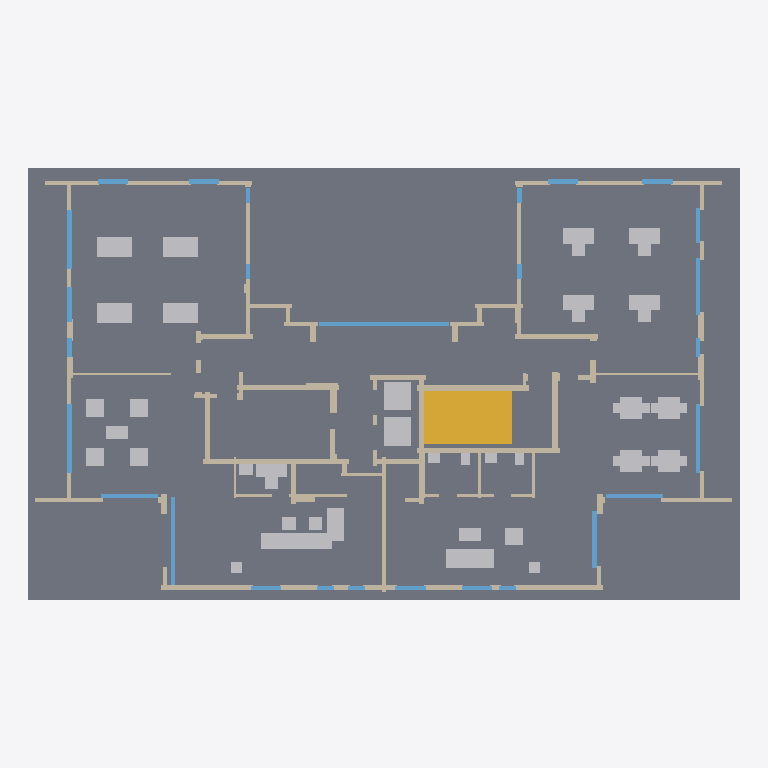
Plan cut of the same IFC building model at storey 'קומת קרקע – קבלה' (level 0.00 m, cut at 1.40 m), seen from above with north up, elements coloured by IFC class: 89 walls (beige), 49 other elements (light grey), 27 windows (light blue), 1 slab (grey), 1 stair (yellow). Cut surfaces are drawn darker.
Extent 32.2 m × 19.6 m × 29.0 m (x, y, z). Storeys (9): קומת קרקע – קבלה at 0.00 m; קומה 1 at 3.20 m; קומה 2 at 6.40 m; קומה 3 at 9.60 m; קומה 4 at 12.80 m; קומה 5 at 16.00 m; קומה 6 at 19.20 m; קומה 7 at 22.40 m; קומה 8 at 25.60 m. Elements (5178): 1990 IfcWall, 1553 IfcCableSegment, 769 IfcFurniture, 325 IfcCommunicationsAppliance, 244 IfcSanitaryTerminal, 243 IfcWindow, 18 IfcTransportElement, 10 IfcLightFixture, 9 IfcSlab, 9 IfcStair, 8 IfcCableCarrierSegment.

HEADER;
FILE_DESCRIPTION(('ViewDefinition[DesignTransferView]'),'2;1');
FILE_NAME('/dev/null','2026-10-15T20:23:36+03:00',(''),(''),'IfcOpenShell 0.9.0','IfcOpenShell 0.9.0','Nobody');
FILE_SCHEMA(('IFC4'));
ENDSEC;
DATA;
#1=IFCPROJECT('39Ddu5rPXD6xZqoJoALOhX',$,'מגדלי ים התיכון – קריאת אחות ACE BG / Advantecnia',$,$,$,$,(#10),#5);
#12=IFCSITE('2Z$foLparER9Cacju_AkMX',$,'Migdalei Yam a Tijon',$,$,$,$,$,$,$,$,$,$,$);
#13=IFCBUILDING('2sXpzkuMb17QKIizZW1UDM',$,'דיור מוגן (קרקע + 8 קומות)',$,$,$,$,$,$,$,$,$);
#16=IFCBUILDINGSTOREY('21cLQ4V8bE09jsQN1XPV0A',$,'קומת קרקע – קבלה',$,$,$,$,$,$,0.0);
#3669=IFCBUILDINGSTOREY('15Xj2vOLnEPOKc9Le7cExS',$,'קומה 1',$,$,$,$,$,$,3.2);
#11952=IFCBUILDINGSTOREY('3DFxFTZIX0IQWoVk66F0t0',$,'קומה 2',$,$,$,$,$,$,6.4);
#20217=IFCBUILDINGSTOREY('1EonEnS7jBEwbSItc9MEED',$,'קומה 3',$,$,$,$,$,$,9.600000000000001);
#28482=IFCBUILDINGSTOREY('232d5nA399Dvfq4z$4YkJN',$,'קומה 4',$,$,$,$,$,$,12.8);
#36747=IFCBUILDINGSTOREY('17P6yhqF95Lheeex2nAFmg',$,'קומה 5',$,$,$,$,$,$,16.0);
#45012=IFCBUILDINGSTOREY('1rvcMrt7r4WBg7VJdUdWMU',$,'קומה 6',$,$,$,$,$,$,19.200000000000003);
#53277=IFCBUILDINGSTOREY('3vVtw9H4z32gqt3$TBnWlD',$,'קומה 7',$,$,$,$,$,$,22.400000000000002);
#61542=IFCBUILDINGSTOREY('0VgzO$k_58mxUEhjj8XltH',$,'קומה 8',$,$,$,$,$,$,25.6);
#18=IFCSLAB('1EhnDN7aj2QhrR$vy_mmj$',$,'תקרה',$,$,$,#29,$,.FLOOR.);
#3066=IFCSTAIR('0tC_VGd1v1Ogv1BlNTOi9J',$,'stairs – PB-ESC',$,$,$,#3077,$,$);
#2449=IFCFURNITURE('2J9g2W$SzFQBS7t$KQTRH2',$,'reception_desk – PB-REC',$,$,$,#2460,$,$);
#2543=IFCFURNITURE('2gYSBc1vz3H9FcIbA16Dt1',$,'sofa – PB-HALL',$,$,$,#2554,$,$);
#3040=IFCTRANSPORTELEMENT('2razufOBj5ygJ3e8valO4N',$,'lift_car – PB-ASC',$,$,$,#3051,$,$);
#3053=IFCTRANSPORTELEMENT('3XKjrehhL0BvySHlRDNHwo',$,'lift_car – PB-ASC',$,$,$,#3064,$,$);
#636=IFCWALL('1HPu$FZwTBoPYl92VHUCRi',$,'קיר בטון',$,$,$,#647,$,$);
#649=IFCWALL('0fQ8nCNg1FB9uDaYyHtmFI',$,'קיר בטון',$,$,$,#660,$,$);
#2884=IFCFURNITURE('1QVpjPIqn2fOJEPFqmzuNQ',$,'dining_table – PB-ACT',$,$,$,#2895,$,$);
#2910=IFCFURNITURE('0V7JU_l4T8p8YB6ZZL6I08',$,'dining_table – PB-ACT',$,$,$,#2921,$,$);
#2897=IFCFURNITURE('3rB3q0cw9As8VydlK57d9K',$,'dining_table – PB-ACT',$,$,$,#2908,$,$);
#2923=IFCFURNITURE('1gqdkdMSr0JQHo17YOMIQc',$,'dining_table – PB-ACT',$,$,$,#2934,$,$);
#662=IFCWALL('2lJWSxSs93mgG0um7HrY12',$,'קיר בטון',$,$,$,#673,$,$);
#2465=IFCFURNITURE('2aDDnLbyXFyuyYYgxnN627',$,'reception_desk – PB-REC',$,$,$,#2476,$,$);
#675=IFCWALL('3C7bQNbYrAvuO0QN6TX107',$,'קיר בטון',$,$,$,#686,$,$);
#2423=IFCWINDOW('0rSm7zlX55_hPxSWekf964',$,'חלון',$,$,$,#2434,$,$,$,$,$,$);
#558=IFCWALL('00FJl0ctz3xuSWcY7ESTtr',$,'קיר בטון',$,$,$,#569,$,$);
#2988=IFCFURNITURE('3ZGq$$GdP1RO4IGdjKTXh_',$,'desk – PB-ADM',$,$,$,#2999,$,$);
#3014=IFCFURNITURE('3VSc8Bp3TAUfEAfRkAvAf_',$,'desk – PB-ADM',$,$,$,#3025,$,$);
#688=IFCWALL('3e2MMQ3l9CcRthUaZxV1D$',$,'קיר בטון',$,$,$,#699,$,$);
#1143=IFCWALL('1nlv2QsMb3a9oePeA2cTcU',$,'קיר בטון',$,$,$,#1154,$,$);
#1169=IFCWALL('3S5$90L9n3ZffRn4_gVNy2',$,'קיר בטון',$,$,$,#1180,$,$);
#1487=IFCWINDOW('3HYA5ylnv5qRNx41b$SsTj',$,'חלון',$,$,$,#1498,$,$,$,$,$,$);
#1604=IFCWINDOW('0I0jKOlrT9me33ZvnDJCWM',$,'חלון',$,$,$,#1615,$,$,$,$,$,$);
#1039=IFCWALL('1ZdY9QVYnCpP8wOHiv1b3z',$,'קיר בטון',$,$,$,#1050,$,$);
#35=IFCWALL('1bVJhzPJHAp8tx78VCHsLh',$,'קיר בטון',$,$,$,#46,$,$);
#480=IFCWALL('1O4MaNhWvE$wgRe_Cne6jm',$,'קיר בטון',$,$,$,#491,$,$);
#1221=IFCWALL('2AKCIe9NnFt9prjd0nN2hB',$,'קיר בטון',$,$,$,#1232,$,$);
#1195=IFCWALL('1YCkrAHST2AvwWKOi6rna3',$,'קיר בטון',$,$,$,#1206,$,$);
#1916=IFCWINDOW('2sZPK_zuf55ua_SLwkLak5',$,'חלון',$,$,$,#1927,$,$,$,$,$,$);
#1799=IFCWINDOW('2aabEuEI163g9NoYv4nv8J',$,'חלון',$,$,$,#1810,$,$,$,$,$,$);
#1955=IFCWINDOW('3V$2SrfAr5qvdDkoUhDj6V',$,'חלון',$,$,$,#1966,$,$,$,$,$,$);
#818=IFCWALL('3px_CV3zzAj9ON3DneQQ_s',$,'קיר בטון',$,$,$,#829,$,$);
ENDSEC;
